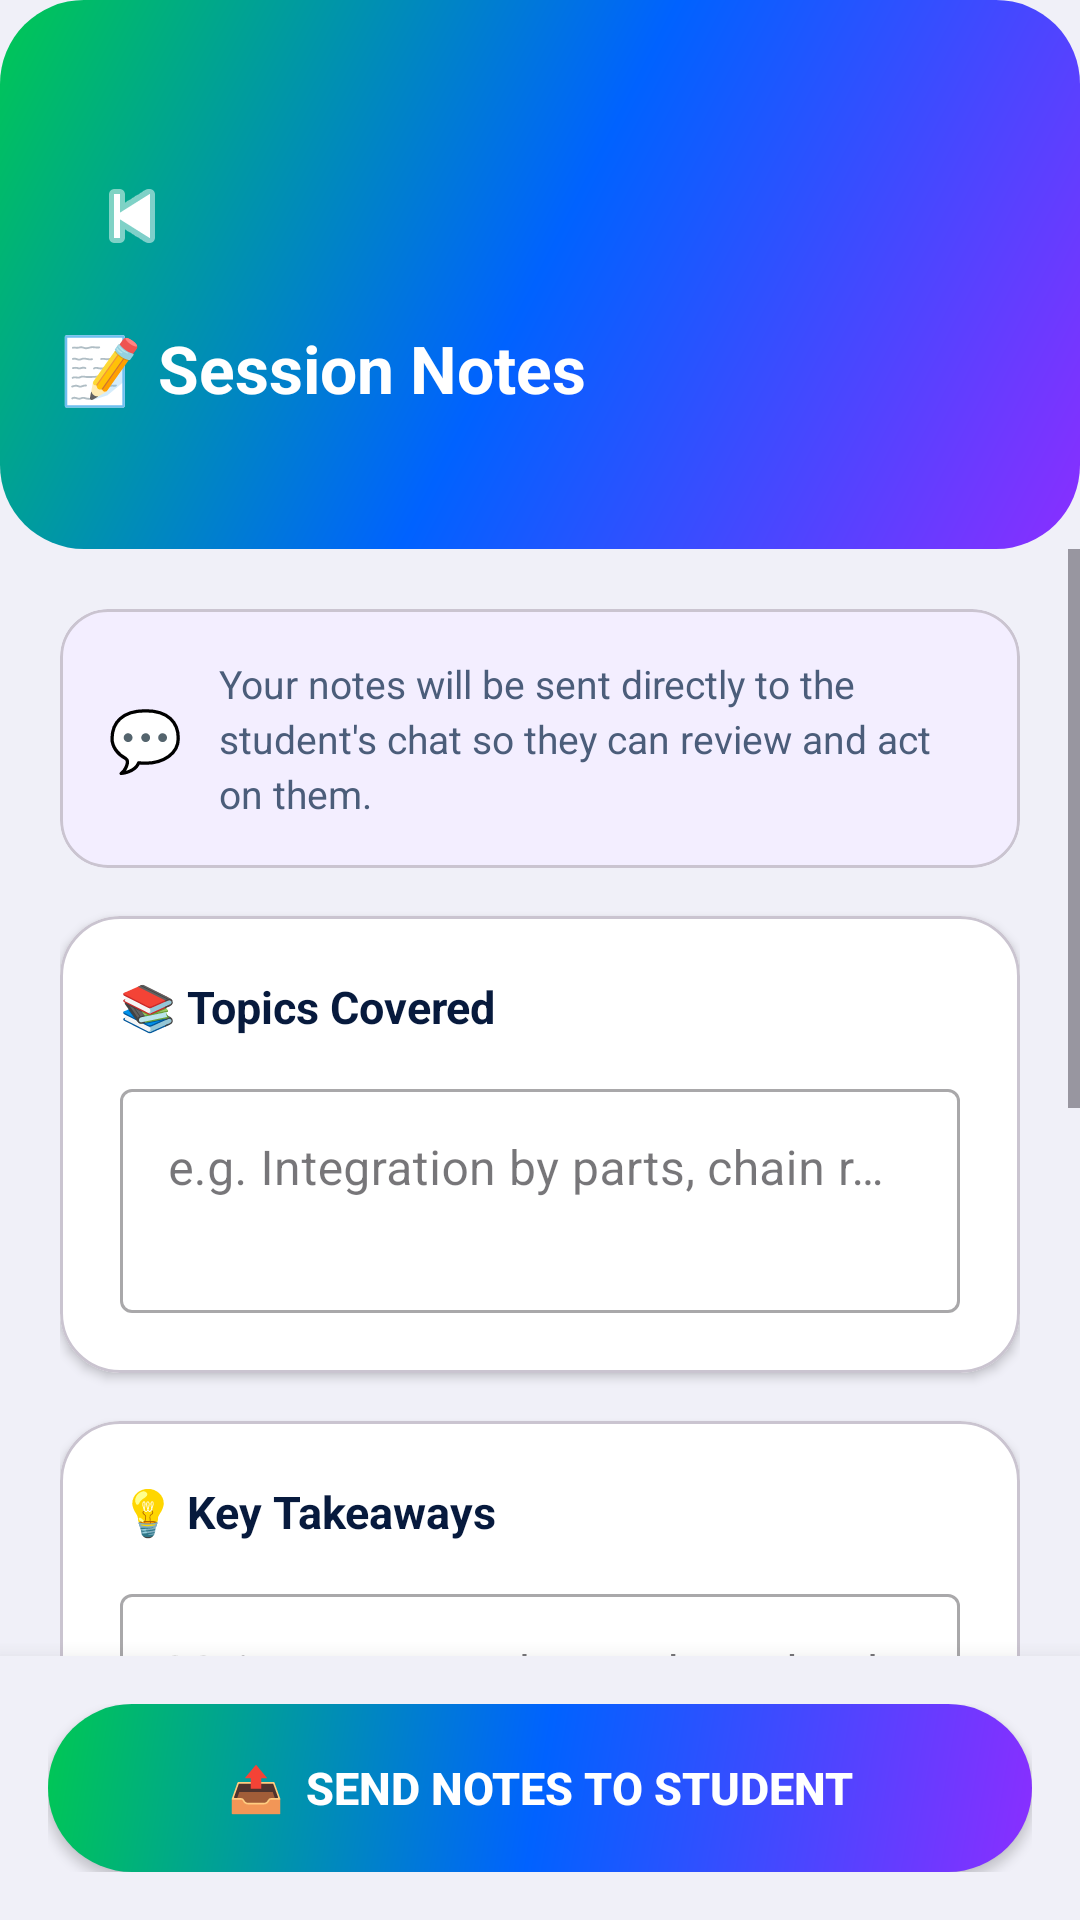

Write the Android layout XML for this screen, with the resource values it uses.
<!-- AndroidManifest.xml: application theme Theme.PeerTutoringApollo -->
<!-- res/layout/activity_session_notes.xml -->
<?xml version="1.0" encoding="utf-8"?>
<LinearLayout xmlns:android="http://schemas.android.com/apk/res/android"
    xmlns:app="http://schemas.android.com/apk/res-auto"
    android:layout_width="match_parent"
    android:layout_height="match_parent"
    android:orientation="vertical"
    android:background="#F0F0F8">

    
    <RelativeLayout
        android:layout_width="match_parent"
        android:layout_height="wrap_content"
        android:background="@drawable/bg_button_gradient"
        android:paddingTop="48dp"
        android:paddingBottom="24dp"
        android:paddingHorizontal="20dp">

        <ImageButton
            android:id="@+id/btnBack"
            android:layout_width="48dp"
            android:layout_height="48dp"
            android:background="@android:color/transparent"
            android:src="@android:drawable/ic_media_previous"
            android:contentDescription="Back"
            android:layout_alignParentStart="true"
            android:layout_alignParentTop="true"
            app:tint="#FFFFFF" />

        <LinearLayout
            android:layout_width="match_parent"
            android:layout_height="wrap_content"
            android:orientation="vertical"
            android:layout_below="@id/btnBack"
            android:layout_marginTop="12dp">

            <TextView
                android:layout_width="wrap_content"
                android:layout_height="wrap_content"
                android:text="📝 Session Notes"
                android:textColor="#FFFFFF"
                android:textSize="22sp"
                android:textStyle="bold" />

            <TextView
                android:id="@+id/tvSessionSubtitle"
                android:layout_width="wrap_content"
                android:layout_height="wrap_content"
                android:textColor="#CCFFFFFF"
                android:textSize="13sp"
                android:layout_marginTop="4dp" />
        </LinearLayout>
    </RelativeLayout>

    <ScrollView
        android:layout_width="match_parent"
        android:layout_height="0dp"
        android:layout_weight="1">

        <LinearLayout
            android:layout_width="match_parent"
            android:layout_height="wrap_content"
            android:orientation="vertical"
            android:padding="20dp">

            
            <com.google.android.material.card.MaterialCardView
                android:layout_width="match_parent"
                android:layout_height="wrap_content"
                android:layout_marginBottom="16dp"
                app:cardCornerRadius="16dp"
                app:cardBackgroundColor="#F3EEFF"
                app:cardElevation="0dp">

                <LinearLayout
                    android:layout_width="match_parent"
                    android:layout_height="wrap_content"
                    android:orientation="horizontal"
                    android:gravity="center_vertical"
                    android:padding="16dp">

                    <TextView
                        android:layout_width="wrap_content"
                        android:layout_height="wrap_content"
                        android:text="💬"
                        android:textSize="20sp"
                        android:layout_marginEnd="12dp" />

                    <TextView
                        android:layout_width="match_parent"
                        android:layout_height="wrap_content"
                        android:text="Your notes will be sent directly to the student's chat so they can review and act on them."
                        android:textColor="#4B5D7A"
                        android:textSize="13sp"
                        android:lineSpacingExtra="3dp" />
                </LinearLayout>
            </com.google.android.material.card.MaterialCardView>

            
            <com.google.android.material.card.MaterialCardView
                android:layout_width="match_parent"
                android:layout_height="wrap_content"
                android:layout_marginBottom="16dp"
                app:cardCornerRadius="20dp"
                app:cardBackgroundColor="#FFFFFF"
                app:cardElevation="2dp">

                <LinearLayout
                    android:layout_width="match_parent"
                    android:layout_height="wrap_content"
                    android:orientation="vertical"
                    android:padding="20dp">

                    <TextView
                        android:layout_width="wrap_content"
                        android:layout_height="wrap_content"
                        android:text="📚 Topics Covered"
                        android:textStyle="bold"
                        android:textSize="15sp"
                        android:textColor="#071A3D"
                        android:layout_marginBottom="12dp" />

                    <com.google.android.material.textfield.TextInputLayout
                        android:layout_width="match_parent"
                        android:layout_height="wrap_content"
                        android:hint="e.g. Integration by parts, chain rule, limits..."
                        style="@style/Widget.MaterialComponents.TextInputLayout.OutlinedBox">

                        <com.google.android.material.textfield.TextInputEditText
                            android:id="@+id/etTopics"
                            android:layout_width="match_parent"
                            android:layout_height="wrap_content"
                            android:minLines="2"
                            android:gravity="top"
                            android:inputType="textMultiLine" />
                    </com.google.android.material.textfield.TextInputLayout>
                </LinearLayout>
            </com.google.android.material.card.MaterialCardView>

            
            <com.google.android.material.card.MaterialCardView
                android:layout_width="match_parent"
                android:layout_height="wrap_content"
                android:layout_marginBottom="16dp"
                app:cardCornerRadius="20dp"
                app:cardBackgroundColor="#FFFFFF"
                app:cardElevation="2dp">

                <LinearLayout
                    android:layout_width="match_parent"
                    android:layout_height="wrap_content"
                    android:orientation="vertical"
                    android:padding="20dp">

                    <TextView
                        android:layout_width="wrap_content"
                        android:layout_height="wrap_content"
                        android:text="💡 Key Takeaways"
                        android:textStyle="bold"
                        android:textSize="15sp"
                        android:textColor="#071A3D"
                        android:layout_marginBottom="12dp" />

                    <com.google.android.material.textfield.TextInputLayout
                        android:layout_width="match_parent"
                        android:layout_height="wrap_content"
                        android:hint="Main concepts the student should remember..."
                        style="@style/Widget.MaterialComponents.TextInputLayout.OutlinedBox">

                        <com.google.android.material.textfield.TextInputEditText
                            android:id="@+id/etTakeaways"
                            android:layout_width="match_parent"
                            android:layout_height="wrap_content"
                            android:minLines="2"
                            android:gravity="top"
                            android:inputType="textMultiLine" />
                    </com.google.android.material.textfield.TextInputLayout>
                </LinearLayout>
            </com.google.android.material.card.MaterialCardView>

            
            <com.google.android.material.card.MaterialCardView
                android:layout_width="match_parent"
                android:layout_height="wrap_content"
                android:layout_marginBottom="100dp"
                app:cardCornerRadius="20dp"
                app:cardBackgroundColor="#FFFFFF"
                app:cardElevation="2dp">

                <LinearLayout
                    android:layout_width="match_parent"
                    android:layout_height="wrap_content"
                    android:orientation="vertical"
                    android:padding="20dp">

                    <TextView
                        android:layout_width="wrap_content"
                        android:layout_height="wrap_content"
                        android:text="✅ Action Items for Student"
                        android:textStyle="bold"
                        android:textSize="15sp"
                        android:textColor="#071A3D"
                        android:layout_marginBottom="12dp" />

                    <com.google.android.material.textfield.TextInputLayout
                        android:layout_width="match_parent"
                        android:layout_height="wrap_content"
                        android:hint="Practice problems, chapters to read, tasks to complete..."
                        style="@style/Widget.MaterialComponents.TextInputLayout.OutlinedBox">

                        <com.google.android.material.textfield.TextInputEditText
                            android:id="@+id/etActionItems"
                            android:layout_width="match_parent"
                            android:layout_height="wrap_content"
                            android:minLines="2"
                            android:gravity="top"
                            android:inputType="textMultiLine" />
                    </com.google.android.material.textfield.TextInputLayout>
                </LinearLayout>
            </com.google.android.material.card.MaterialCardView>

        </LinearLayout>
    </ScrollView>

    
    <LinearLayout
        android:layout_width="match_parent"
        android:layout_height="wrap_content" android:background="#F0F0F8"
        android:elevation="12dp"
        android:padding="16dp">

        <Button
            android:id="@+id/btnSendNotes"
            android:layout_width="match_parent"
            android:layout_height="56dp"
            android:text="📤  Send Notes to Student"
            android:textColor="#FFFFFF"
            android:textSize="15sp"
            android:textStyle="bold"
            android:background="@drawable/bg_button_gradient"
            app:backgroundTint="@null"
            app:cornerRadius="28dp" />
    </LinearLayout>

</LinearLayout>
<!-- resources referenced by this layout -->
<resources>
  <!-- drawable bg_button_gradient (drawable) -->
  <?xml version="1.0" encoding="utf-8"?>
  <shape xmlns:android="http://schemas.android.com/apk/res/android">
      <gradient
          android:startColor="#8A2EFF"
          android:centerColor="#0062FF"
          android:endColor="#00C853"
          android:angle="135" />
      <corners android:radius="28dp" />
  </shape>
  <style name="Theme.PeerTutoringApollo" parent="Base.Theme.PeerTutoringApollo" />
  <style name="Base.Theme.PeerTutoringApollo" parent="Theme.Material3.Light.NoActionBar">
          
          
      </style>
</resources>
